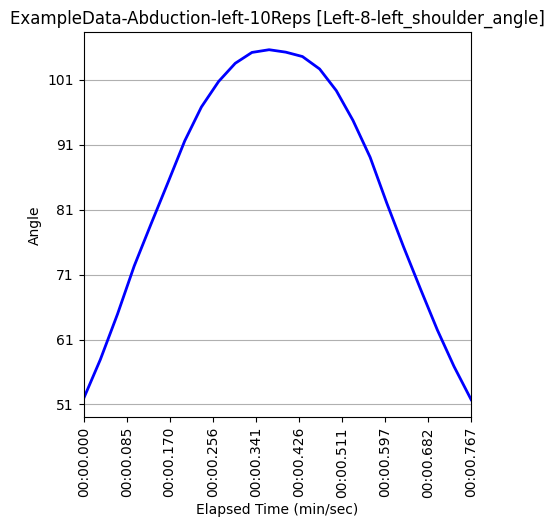

Source data for this figure (header and first rows):
Unnamed: 0, elapsed_timestamp, elapsed_time, timestamp, right_wrist_angle, right_wrist_x_pos, right_wrist_y_pos, right_wrist_z_pos, right_elbow_angle, right_elbow_x_pos, right_elbow_y_pos, right_elbow_z_pos, right_shoulder_angle, right_shoulder_x_pos, right_shoulder_y_pos, right_shoulder_z_pos, left_wrist_angle, left_wrist_x_pos, left_wrist_y_pos, left_wrist_z_pos, left_elbow_angle, left_elbow_x_pos, left_elbow_y_pos, left_elbow_z_pos
414, 13800, 13.8, 0:13.800, 161.8, 152, 1163, -0.283, 179.5, 190, 985, -0.1341, 39, 236, 770, -0.1858, 147.7, 657, 1131, -0.3968, 172.7, 599, 960, -0.2375
415, 13833, 13.83, 0:13.833, 162.7, 152, 1162, -0.3648, 179.6, 190, 985, -0.1873, 39.16, 236, 770, -0.202, 155.9, 703, 1091, -0.5595, 172.1, 622, 942, -0.312
416, 13867, 13.87, 0:13.867, 163.7, 152, 1161, -0.4001, 179.6, 190, 985, -0.1996, 39.27, 236, 770, -0.2009, 164, 743, 1052, -0.6099, 171.4, 632, 924, -0.3169
417, 13900, 13.9, 0:13.900, 164.4, 151, 1160, -0.3574, 179.7, 190, 984, -0.1774, 39.42, 236, 771, -0.1733, 172.5, 792, 1024, -0.5506, 169, 648, 906, -0.2367
418, 13933, 13.93, 0:13.932, 164.5, 151, 1159, -0.3746, 179.7, 189, 984, -0.1862, 39.58, 235, 771, -0.1752, 175.1, 817, 956, -0.7083, 167.5, 667, 880, -0.3369
419, 13967, 13.97, 0:13.967, 164.4, 151, 1159, -0.2274, 179.7, 189, 984, -0.1243, 39.73, 235, 772, -0.1755, 176.4, 871, 907, -0.4359, 168.1, 685, 854, -0.2572
420, 14000, 14.0, 0:14.000, 163.9, 151, 1159, -0.09076, 179.8, 188, 985, -0.04212, 39.82, 235, 773, -0.1576, 176.8, 894, 872, -0.3702, 169.7, 698, 833, -0.2315
421, 14033, 14.03, 0:14.033, 163.2, 150, 1160, -0.07227, 179.7, 188, 985, 0.00252, 39.85, 235, 773, -0.0921, 176, 910, 828, -0.3776, 171, 713, 807, -0.2095
422, 14067, 14.07, 0:14.067, 162.5, 150, 1160, -0.1237, 179.5, 188, 987, -0.02558, 39.83, 235, 773, -0.08823, 177.1, 926, 790, -0.2861, 172.1, 733, 780, -0.1638
423, 14100, 14.1, 0:14.100, 161.8, 150, 1161, -0.1654, 179.3, 188, 989, -0.03483, 39.76, 235, 774, -0.06603, 177.2, 937, 753, -0.2098, 172.6, 745, 768, -0.1156
424, 14133, 14.13, 0:14.132, 161.3, 150, 1161, -0.1666, 179.1, 189, 991, -0.05058, 39.69, 235, 775, -0.08102, 178, 942, 741, -0.2131, 172.8, 747, 762, -0.1191
425, 14167, 14.17, 0:14.166, 160.9, 150, 1161, -0.2283, 178.8, 189, 991, -0.082, 39.64, 235, 775, -0.08157, 177.5, 936, 738, -0.2516, 172.2, 736, 762, -0.1473
426, 14200, 14.2, 0:14.200, 160.6, 150, 1162, -0.2268, 178.6, 189, 991, -0.08203, 39.65, 235, 775, -0.09409, 177.7, 939, 744, -0.2379, 172.6, 742, 763, -0.1465
427, 14233, 14.23, 0:14.233, 160.6, 151, 1162, -0.2151, 178.6, 190, 992, -0.07711, 39.68, 235, 775, -0.1006, 176.7, 933, 751, -0.239, 173.3, 743, 767, -0.1483
428, 14267, 14.27, 0:14.267, 160.8, 151, 1162, -0.04254, 178.6, 190, 991, -0.01613, 39.73, 235, 775, -0.1176, 176.6, 929, 780, -0.2564, 173.7, 736, 775, -0.1489
429, 14300, 14.3, 0:14.300, 160.9, 151, 1162, -0.0567, 178.8, 190, 990, -0.01897, 39.81, 235, 775, -0.1232, 175.4, 919, 794, -0.4313, 173.3, 728, 776, -0.2377
430, 14333, 14.33, 0:14.333, 160.9, 151, 1161, -0.06949, 179.2, 190, 990, -0.02898, 39.94, 235, 775, -0.1428, 175.8, 908, 853, -0.418, 173.3, 707, 807, -0.2366
431, 14367, 14.37, 0:14.367, 160.8, 152, 1159, -0.2062, 179.5, 189, 987, -0.07993, 40.09, 235, 774, -0.1334, 174.9, 878, 894, -0.5062, 173.1, 684, 833, -0.2385
432, 14400, 14.4, 0:14.400, 160.6, 152, 1158, -0.301, 179.7, 189, 984, -0.1288, 40.24, 235, 774, -0.1421, 173.6, 834, 957, -0.5898, 172.5, 672, 858, -0.2699
433, 14433, 14.43, 0:14.432, 160.7, 152, 1157, -0.3269, 179.7, 190, 983, -0.1363, 40.37, 235, 774, -0.1497, 169.7, 806, 1015, -0.5308, 173.1, 663, 887, -0.2534
434, 14467, 14.47, 0:14.467, 161.2, 152, 1156, -0.4059, 179.6, 190, 982, -0.2021, 40.41, 235, 774, -0.1961, 165.3, 757, 1041, -0.6573, 174.9, 646, 910, -0.3402
435, 14500, 14.5, 0:14.500, 162.1, 153, 1156, -0.3723, 179.3, 190, 981, -0.1943, 40.35, 236, 773, -0.2081, 155.3, 728, 1079, -0.5772, 175.6, 638, 933, -0.3212
436, 14533, 14.53, 0:14.533, 163, 154, 1156, -0.3303, 179.2, 190, 981, -0.1647, 40.22, 236, 773, -0.1912, 149.5, 687, 1113, -0.5025, 174.2, 618, 946, -0.319
437, 14567, 14.57, 0:14.567, 163.9, 155, 1157, -0.2819, 179.1, 191, 981, -0.1132, 40.02, 236, 773, -0.1621, 143.8, 660, 1137, -0.4004, 173, 606, 958, -0.2359
